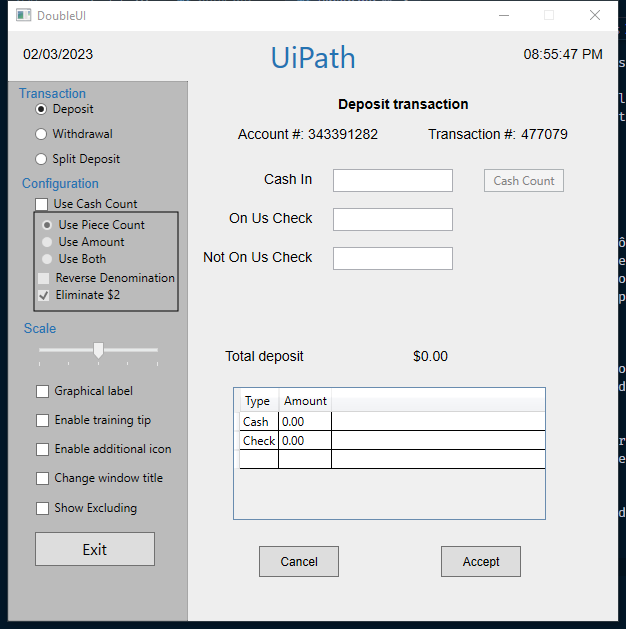
Task: Practice for if conditions 
Workflow: Main

Step 1 [then]: Use Application: DoubleUI on the element in window 'DoubleUI' (._cache_doubleui.exe)

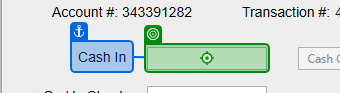
Step 2 [then]: type "[Deciosions.Sheet("[number redacted]").Cell("B2")]" into 'Cash In'

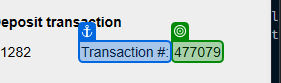
Step 3: get-text from 'Transaction #'

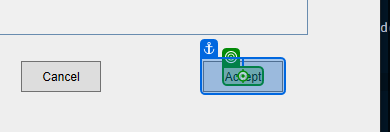
Step 4: click on 'Accept'